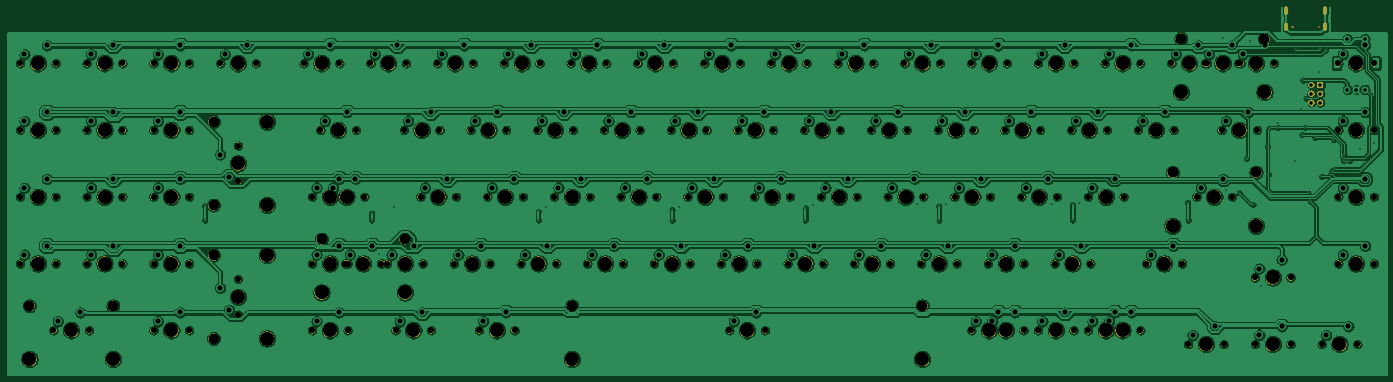
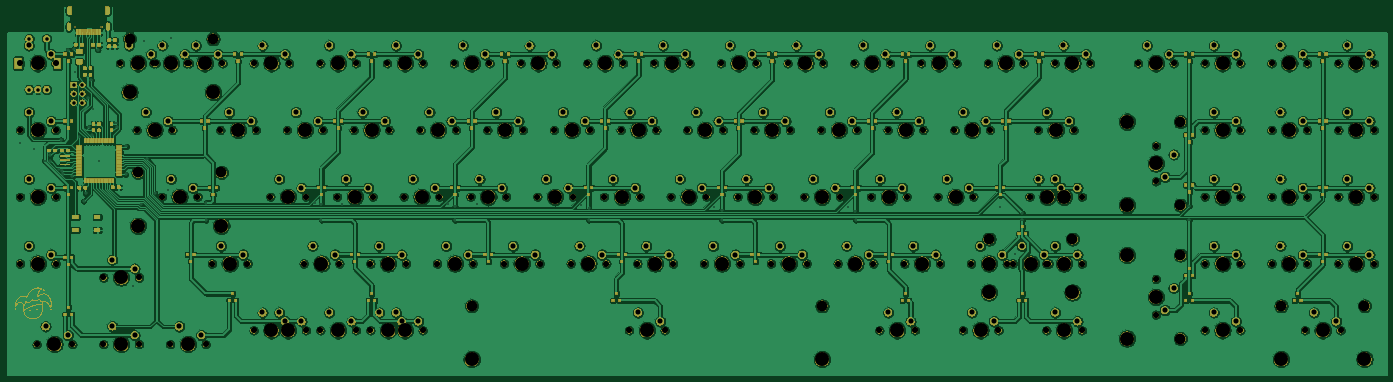
Circuit board: 6 layer files. Board 393.8 x 105.1 mm.
- bottom_copper: Pandamic-B_Cu.gbr (1035537 bytes)
- bottom_mask: Pandamic-B_Mask.gbr (598283 bytes)
- top_copper: Pandamic-F_Cu.gbr (854277 bytes)
- top_mask: Pandamic-F_Mask.gbr (293577 bytes)
- top_silk: Pandamic-F_SilkS.gbr (491 bytes)
- drill: Pandamic.drl (9201 bytes)

=== bottom_copper: Pandamic-B_Cu.gbr (1035537 bytes, source omitted) ===
=== bottom_mask: Pandamic-B_Mask.gbr (598283 bytes, source omitted) ===
=== top_copper: Pandamic-F_Cu.gbr (854277 bytes, source omitted) ===
=== top_mask: Pandamic-F_Mask.gbr (293577 bytes, source omitted) ===
=== top_silk: Pandamic-F_SilkS.gbr ===
G04 #@! TF.GenerationSoftware,KiCad,Pcbnew,(5.1.4)-1*
G04 #@! TF.CreationDate,2020-09-03T21:36:14-07:00*
G04 #@! TF.ProjectId,Pandamic,50616e64-616d-4696-932e-6b696361645f,rev?*
G04 #@! TF.SameCoordinates,Original*
G04 #@! TF.FileFunction,Legend,Top*
G04 #@! TF.FilePolarity,Positive*
%FSLAX46Y46*%
G04 Gerber Fmt 4.6, Leading zero omitted, Abs format (unit mm)*
G04 Created by KiCad (PCBNEW (5.1.4)-1) date 2020-09-03 21:36:14*
%MOMM*%
%LPD*%
G04 APERTURE LIST*
G04 APERTURE END LIST*
M02*

=== drill: Pandamic.drl (9201 bytes, source omitted) ===
